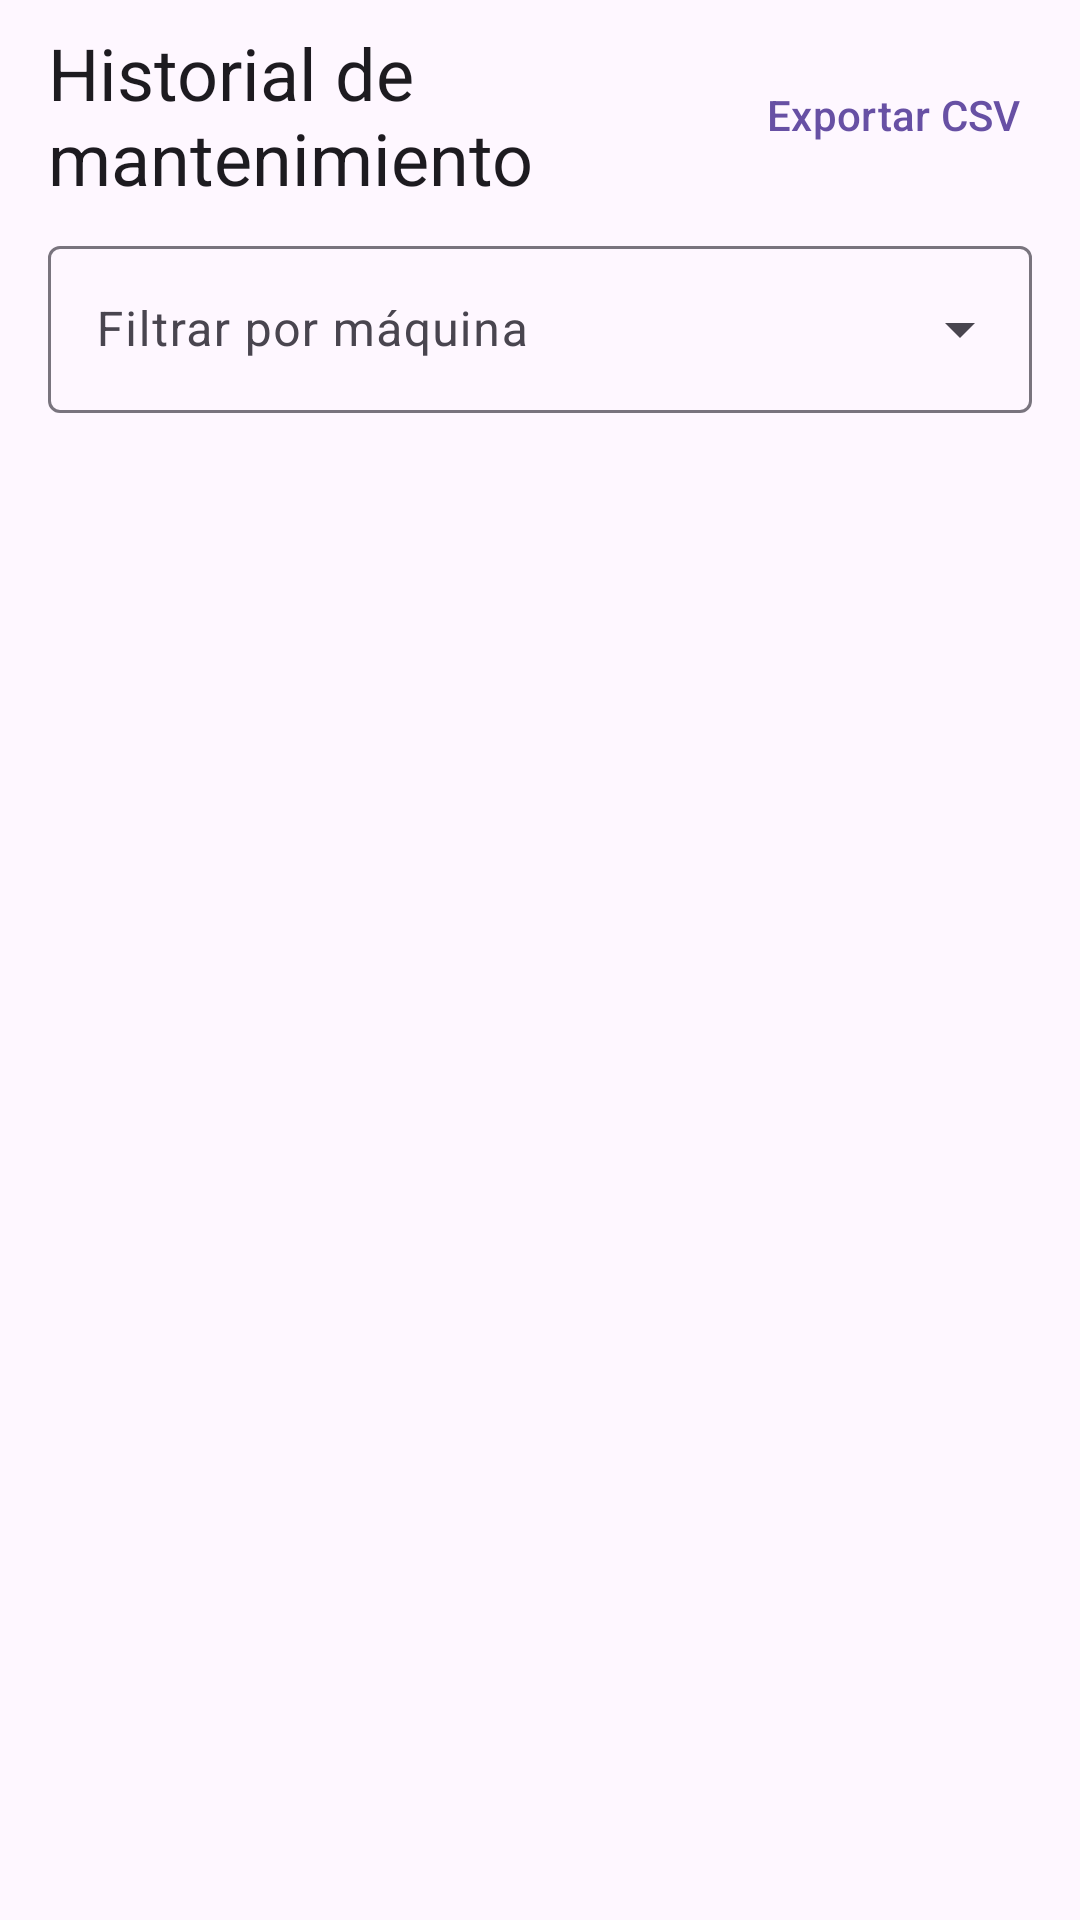

Here is an Android app screen rendered from its layout file. Give the layout XML and the strings, colors and styles it references.
<!-- AndroidManifest.xml: application theme Theme.ManteniPro -->
<!-- res/layout/fragment_historial.xml -->
<?xml version="1.0" encoding="utf-8"?>
<FrameLayout xmlns:android="http://schemas.android.com/apk/res/android"
    android:layout_width="match_parent"
    android:layout_height="match_parent">

    <LinearLayout
        android:layout_width="match_parent"
        android:layout_height="match_parent"
        android:orientation="vertical">

        <LinearLayout
            android:layout_width="match_parent"
            android:layout_height="wrap_content"
            android:gravity="center_vertical"
            android:orientation="horizontal"
            android:paddingStart="16dp"
            android:paddingTop="8dp"
            android:paddingEnd="8dp"
            android:paddingBottom="8dp">

            <TextView
                android:layout_width="0dp"
                android:layout_height="wrap_content"
                android:layout_weight="1"
                android:text="Historial de mantenimiento"
                android:textAppearance="?attr/textAppearanceHeadlineSmall" />

            <com.google.android.material.button.MaterialButton
                android:id="@+id/btnExportar"
                style="@style/Widget.Material3.Button.TextButton"
                android:layout_width="wrap_content"
                android:layout_height="wrap_content"
                android:text="Exportar CSV" />
        </LinearLayout>

        <com.google.android.material.textfield.TextInputLayout
            android:id="@+id/tilFiltro"
            style="@style/Widget.Material3.TextInputLayout.OutlinedBox.ExposedDropdownMenu"
            android:layout_width="match_parent"
            android:layout_height="wrap_content"
            android:layout_marginHorizontal="16dp"
            android:hint="Filtrar por máquina">

            <com.google.android.material.textfield.MaterialAutoCompleteTextView
                android:id="@+id/actFiltro"
                android:layout_width="match_parent"
                android:layout_height="wrap_content"
                android:inputType="none" />
        </com.google.android.material.textfield.TextInputLayout>

        <androidx.recyclerview.widget.RecyclerView
            android:id="@+id/rvHistorial"
            android:layout_width="match_parent"
            android:layout_height="0dp"
            android:layout_marginTop="8dp"
            android:layout_weight="1"
            android:clipToPadding="false"
            android:paddingBottom="16dp" />
    </LinearLayout>

    <TextView
        android:id="@+id/tvVacio"
        android:layout_width="wrap_content"
        android:layout_height="wrap_content"
        android:layout_gravity="center"
        android:text="Aún no hay mantenimientos realizados"
        android:visibility="gone" />
</FrameLayout>
<!-- resources referenced by this layout -->
<resources>
  <style name="Theme.ManteniPro" parent="Base.Theme.ManteniPro" />
  <style name="Base.Theme.ManteniPro" parent="Theme.Material3.DayNight.NoActionBar">
          
          
      </style>
</resources>
